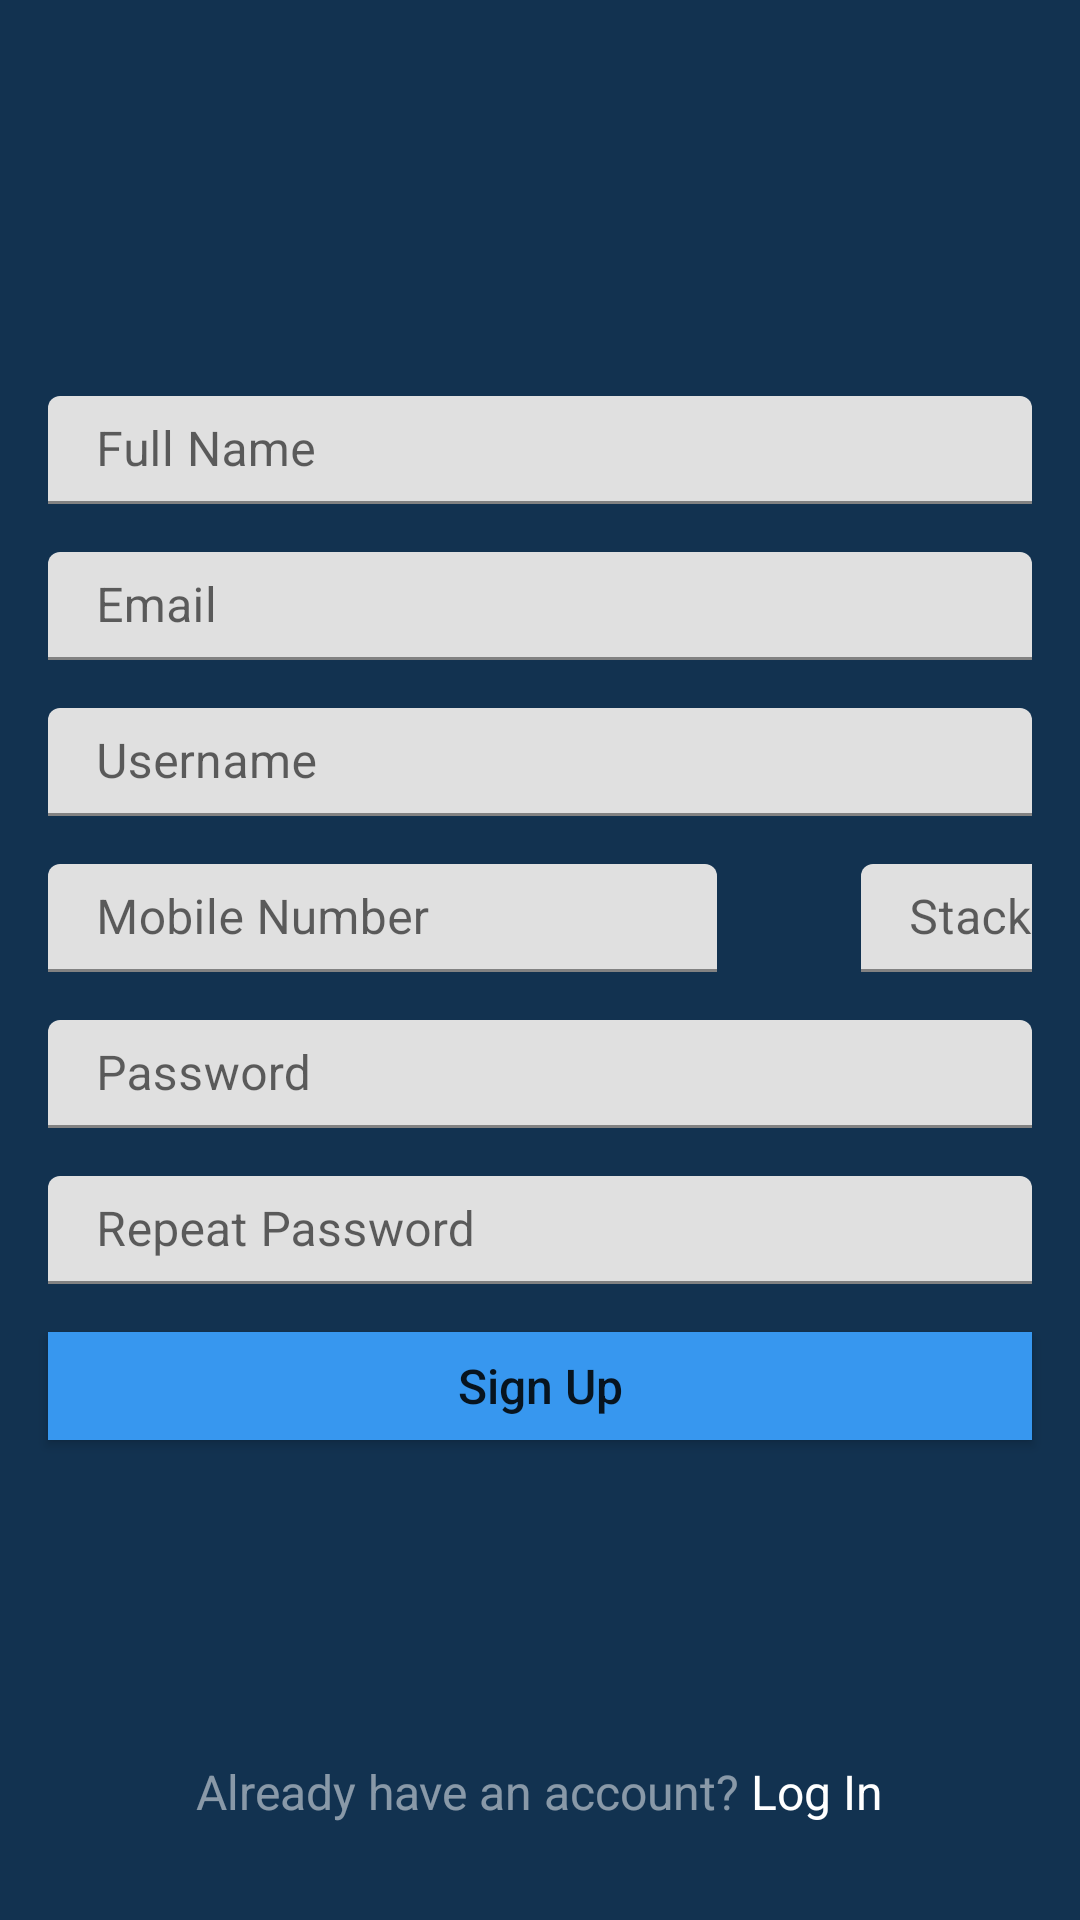

Reconstruct the res/layout file that produces this screen, plus the resources it refers to.
<!-- AndroidManifest.xml: application theme Theme.DelGram -->
<!-- res/layout/activity_sign_up.xml -->
<?xml version="1.0" encoding="utf-8"?>

<androidx.constraintlayout.widget.ConstraintLayout
    xmlns:android="http://schemas.android.com/apk/res/android"
    xmlns:app="http://schemas.android.com/apk/res-auto"
    xmlns:tools="http://schemas.android.com/tools"
    android:layout_width="match_parent"
    android:layout_height="match_parent"
    tools:context=".LoginActivity"
    android:background="#123250"
    >

    <ImageView
        android:id="@+id/delgram_logo"
        android:layout_width="wrap_content"
        android:layout_height="wrap_content"
        android:layout_marginTop="100dp"
        android:src="@drawable/ic_delgram_logo"
        app:layout_constraintEnd_toEndOf="parent"
        app:layout_constraintStart_toStartOf="parent"
        app:layout_constraintTop_toTopOf="parent" />

    <com.google.android.material.textfield.TextInputLayout
        android:id="@+id/tl_fullname"
        android:layout_width="match_parent"
        android:layout_height="36dp"
        android:hint="Full Name"
        android:layout_marginStart="16dp"
        android:layout_marginEnd="16dp"
        android:layout_marginTop="32dp"
        app:layout_constraintTop_toBottomOf="@id/delgram_logo"
        app:layout_constraintStart_toStartOf="parent"
        app:layout_constraintEnd_toEndOf="parent"
        >

        <EditText
            android:layout_width="match_parent"
            android:layout_height="wrap_content"
            android:inputType="text"/>
    </com.google.android.material.textfield.TextInputLayout>

    <com.google.android.material.textfield.TextInputLayout
        android:id="@+id/tl_email"
        android:layout_width="match_parent"
        android:layout_height="36dp"
        android:hint="Email"
        android:layout_marginStart="16dp"
        android:layout_marginEnd="16dp"
        android:layout_marginTop="16dp"
        app:layout_constraintTop_toBottomOf="@id/tl_fullname"
        app:layout_constraintStart_toStartOf="parent"
        app:layout_constraintEnd_toEndOf="parent"
        >

        <EditText
            android:layout_width="match_parent"
            android:layout_height="wrap_content"
            android:inputType="textEmailAddress"/>
    </com.google.android.material.textfield.TextInputLayout>

    <com.google.android.material.textfield.TextInputLayout
        android:id="@+id/tl_username"
        android:layout_width="match_parent"
        android:layout_height="36dp"
        android:hint="Username"
        android:layout_marginStart="16dp"
        android:layout_marginEnd="16dp"
        android:layout_marginTop="16dp"
        app:layout_constraintTop_toBottomOf="@id/tl_email"
        app:layout_constraintStart_toStartOf="parent"
        app:layout_constraintEnd_toEndOf="parent"
        >

        <EditText
            android:layout_width="match_parent"
            android:layout_height="wrap_content"
            android:inputType="textEmailAddress"/>
    </com.google.android.material.textfield.TextInputLayout>
    <LinearLayout
        android:id="@+id/ll_stack_container"
        android:layout_width="match_parent"
        android:layout_height="wrap_content"
        android:orientation="horizontal"
        android:layout_marginStart="16dp"
        android:layout_marginEnd="16dp"
        app:layout_constraintTop_toBottomOf="@id/tl_username">

        <com.google.android.material.textfield.TextInputLayout
            android:id="@+id/tl_mobile_number"
            android:layout_width="223dp"
            android:layout_height="36dp"
            android:hint="Mobile Number"
            android:layout_marginEnd="16dp"
            android:layout_marginTop="16dp"
            app:layout_constraintTop_toBottomOf="@id/ll_stack_container"
            app:layout_constraintStart_toStartOf="parent"
            app:layout_constraintEnd_toEndOf="parent"
            >

            <EditText
                android:layout_width="match_parent"
                android:layout_height="wrap_content"
                android:inputType="number"/>
        </com.google.android.material.textfield.TextInputLayout>

        <com.google.android.material.textfield.TextInputLayout
            android:id="@+id/tl_stack"
            android:layout_width="109dp"
            android:layout_height="36dp"
            android:hint="Stack"
            android:layout_marginStart="32dp"
            android:layout_marginTop="16dp"
            app:layout_constraintTop_toBottomOf="@id/ll_stack_container"
            app:layout_constraintStart_toStartOf="parent"
            app:layout_constraintEnd_toEndOf="parent"
            >

            <EditText
                android:layout_width="match_parent"
                android:layout_height="wrap_content"
                android:inputType="text"/>
        </com.google.android.material.textfield.TextInputLayout>



    </LinearLayout>

    <com.google.android.material.textfield.TextInputLayout
        android:id="@+id/tl_password"
        android:layout_width="match_parent"
        android:layout_height="36dp"
        android:hint="Password"
        android:layout_marginStart="16dp"
        android:layout_marginEnd="16dp"
        android:layout_marginTop="16dp"
        app:layout_constraintTop_toBottomOf="@id/ll_stack_container"
        app:layout_constraintStart_toStartOf="parent"
        app:layout_constraintEnd_toEndOf="parent"
        >

        <EditText
            android:layout_width="match_parent"
            android:layout_height="wrap_content"
            android:inputType="textPassword"/>
    </com.google.android.material.textfield.TextInputLayout>

    <com.google.android.material.textfield.TextInputLayout
        android:id="@+id/tl_repeat_password"
        android:layout_width="match_parent"
        android:layout_height="36dp"
        android:hint="Repeat Password"
        android:layout_marginStart="16dp"
        android:layout_marginEnd="16dp"
        android:layout_marginTop="16dp"
        app:layout_constraintTop_toBottomOf="@id/tl_password"
        app:layout_constraintStart_toStartOf="parent"
        app:layout_constraintEnd_toEndOf="parent"
        >

        <EditText
            android:layout_width="match_parent"
            android:layout_height="wrap_content"
            android:inputType="textPassword"/>
    </com.google.android.material.textfield.TextInputLayout>



    <Button
        android:id="@+id/btn_login"
        android:layout_width="match_parent"
        android:layout_height="36dp"
        app:layout_constraintTop_toBottomOf="@id/tl_repeat_password"
        android:layout_marginStart="16dp"
        android:layout_marginEnd="16dp"
        android:layout_marginTop="16dp"
        android:background="@color/acent"
        android:paddingBottom="0dp"
        android:text="Sign Up"
        android:textSize="16sp"
        android:textAllCaps="false"/>

    <LinearLayout
        android:layout_width="match_parent"
        android:layout_height="wrap_content"
        android:orientation="horizontal"
        android:gravity="center"
        app:layout_constraintBottom_toBottomOf="parent"
        android:layout_marginBottom="32dp">
        <TextView
            android:layout_width="wrap_content"
            android:layout_height="wrap_content"
            android:text="Already have an account? "
            android:textColor="#80FFFFFF"
            android:textSize="16sp"/>
        <TextView
            android:layout_width="wrap_content"
            android:layout_height="wrap_content"
            android:text="Log In"
            android:textSize="16sp"
            android:textColor="@color/white"/>

    </LinearLayout>




</androidx.constraintlayout.widget.ConstraintLayout>
<!-- resources referenced by this layout -->
<resources>
  <color name="acent">#3797EF</color>
  <color name="white">#FFFFFFFF</color>
  <style name="Theme.DelGram" parent="Theme.MaterialComponents.DayNight.DarkActionBar">
          
          <item name="colorPrimary">@color/acent</item>
          <item name="colorPrimaryVariant">@color/dark_blue</item>
          <item name="colorOnPrimary">@color/white</item>
          
          <item name="colorSecondary">@color/teal_200</item>
          <item name="colorSecondaryVariant">@color/teal_700</item>
          <item name="colorOnSecondary">@color/black</item>
          
          <item name="android:statusBarColor" tools:targetApi="l">?attr/colorPrimaryVariant</item>
          
      </style>
  <color name="dark_blue">#123250</color>
  <color name="teal_200">#FF03DAC5</color>
  <color name="teal_700">#FF018786</color>
  <color name="black">#FF000000</color>
</resources>
